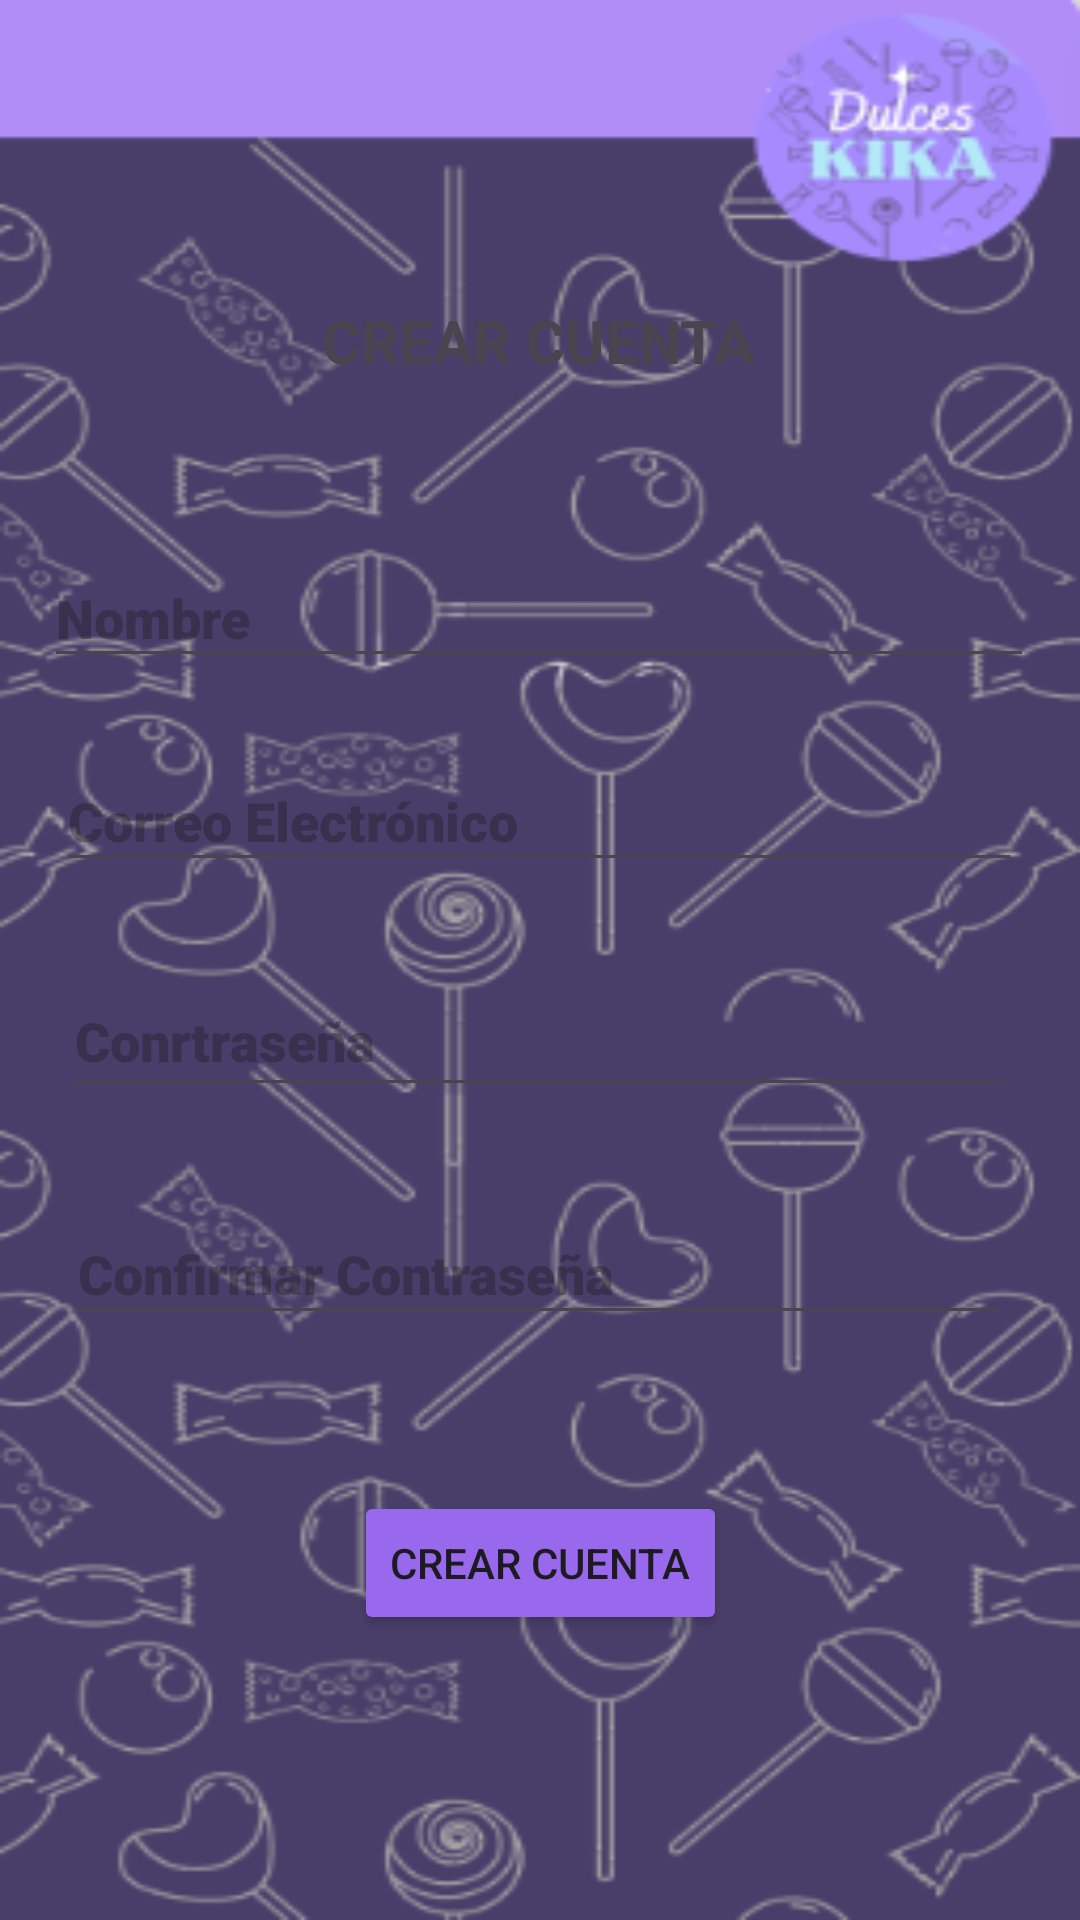

The Android layout XML behind this screen, and the referenced resources:
<!-- AndroidManifest.xml: application theme Theme.DulcesKikaApp -->
<!-- res/layout/activity_registro_usuarios.xml -->
<?xml version="1.0" encoding="utf-8"?>
<androidx.constraintlayout.widget.ConstraintLayout xmlns:android="http://schemas.android.com/apk/res/android"
    xmlns:app="http://schemas.android.com/apk/res-auto"
    xmlns:tools="http://schemas.android.com/tools"
    android:layout_width="match_parent"
    android:layout_height="match_parent"
    tools:context=".registroUsuarios"
    android:background="@drawable/fondodul1"
    >

    <Button
        android:id="@+id/btn_crear_cuenta"
        android:layout_width="wrap_content"
        android:layout_height="wrap_content"
        android:layout_marginTop="52dp"
        android:backgroundTint="#9868ED"
        android:text="Crear Cuenta"
        app:layout_constraintEnd_toEndOf="parent"
        app:layout_constraintStart_toStartOf="parent"
        app:layout_constraintTop_toBottomOf="@+id/txt_confirmar_password" />

    <EditText
        android:id="@+id/txt_confirmar_password"
        android:layout_width="316dp"
        android:layout_height="44dp"
        android:layout_marginTop="32dp"
        android:ems="10"
        android:fontFamily="sans-serif-black"
        android:hint="Confirmar Contraseña"
        android:inputType="textPassword"
        app:layout_constraintEnd_toEndOf="parent"
        app:layout_constraintHorizontal_bias="0.497"
        app:layout_constraintStart_toStartOf="parent"
        app:layout_constraintTop_toBottomOf="@+id/txt_password" />

    <EditText
        android:id="@+id/txt_password"
        android:layout_width="318dp"
        android:layout_height="47dp"
        android:layout_marginTop="28dp"
        android:ems="10"
        android:fontFamily="sans-serif-black"
        android:hint="Conrtraseña"
        android:inputType="textPassword"
        app:layout_constraintEnd_toEndOf="parent"
        app:layout_constraintHorizontal_bias="0.502"
        app:layout_constraintStart_toStartOf="parent"
        app:layout_constraintTop_toBottomOf="@+id/txt_correo_electronico" />

    <EditText
        android:id="@+id/txt_correo_electronico"
        android:layout_width="322dp"
        android:layout_height="44dp"
        android:layout_marginTop="24dp"
        android:ems="10"
        android:fontFamily="sans-serif-black"
        android:hint="Correo Electrónico"
        android:inputType="textEmailAddress"
        app:layout_constraintEnd_toEndOf="parent"
        app:layout_constraintHorizontal_bias="0.494"
        app:layout_constraintStart_toStartOf="parent"
        app:layout_constraintTop_toBottomOf="@+id/txtNombre_Usuario" />

    <EditText
        android:id="@+id/txtNombre_Usuario"
        android:layout_width="330dp"
        android:layout_height="43dp"
        android:layout_marginTop="56dp"
        android:ems="10"
        android:fontFamily="sans-serif-black"
        android:hint="Nombre"
        android:inputType="text"
        app:layout_constraintEnd_toEndOf="parent"
        app:layout_constraintHorizontal_bias="0.493"
        app:layout_constraintStart_toStartOf="parent"
        app:layout_constraintTop_toBottomOf="@+id/textView4" />

    <TextView
        android:id="@+id/textView4"
        android:layout_width="wrap_content"
        android:layout_height="wrap_content"
        android:layout_marginTop="100dp"
        android:text="CREAR CUENTA"
        android:textStyle="bold"
        android:textSize="20sp"
        app:layout_constraintEnd_toEndOf="parent"
        app:layout_constraintHorizontal_bias="0.497"
        app:layout_constraintStart_toStartOf="parent"
        app:layout_constraintTop_toTopOf="parent" />
</androidx.constraintlayout.widget.ConstraintLayout>
<!-- resources referenced by this layout -->
<resources>
  <!-- drawable fondodul1: png bitmap (drawable, 76917 bytes) -->
  <style name="Theme.DulcesKikaApp" parent="Base.Theme.DulcesKikaApp" />
  <style name="Base.Theme.DulcesKikaApp" parent="Theme.Material3.DayNight.NoActionBar">
          
          
      </style>
</resources>
